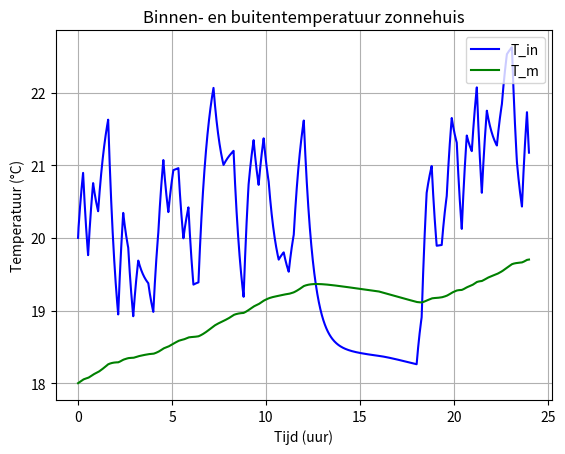
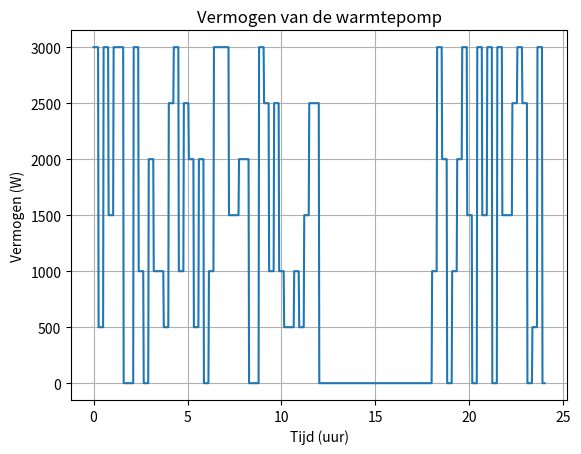

Write the Python code that produced these figures, in order.
#model warmtecircuit per 1.6 minuten
import numpy as np
import matplotlib.pyplot as plt
import random
#functions
def create_p_data(n):
    P_data = []
    N = n/(10)
    for _ in range(int(N)):
        random_num = random.randint(0, 6)
        P_data.extend([random_num] * 10)
    return P_data
# Define parameters
t0 = 0
t_end = 24*60*60 #aantal seconden in een dag
n = 15*60 #aantal stappen = aantal minuten * 60 seconden
h = (t_end-t0)/(n) #stapgrootte, dag wordt opgedeeld in 96 stukken dus er wordt elke 15 minuten een stap gezet
T_in_0 = 20 + 273.15
T_m_0 = 18 + 273.15
K_stop = 1000
# Parameters equations
C_i = 2.44*10**6
C_m = 9.40*10**7
R_i = 8.64*10**(-4)
R_e = 1.05*10**(-2)
R_vent = 7.98*10**(-3)
gA = 12
frad = 0.3

P_in = np.zeros(n)
P_data1 = create_p_data(n/2)
P_data1 = list(P_data1)
for i in range(int(n/4)):
    P_data1 += [0]
P_data2 = create_p_data(int(n/4))
P_data1 += list(P_data2)
#vul P_data tot lengte gelijk aan n
while len(P_data1) < n:
    P_data1 += [0]
print(P_data1)
#fill P_in with the values of P_data, each value is multiplied by 1500
for i in range(n):
    P_in[i] = P_data1[i] * 500
print(P_in)
CoP = 3
S_rad = []
#Maak een lijst S_rad met lengte n en vul deze met waarden tussen 0 en 100, normaal verdeeld rond het middelste element
for i in range(int(n/3)):
    S_rad += [0]
for i in range(int(n/3)):
    S_rad += [80]
for i in range(int(n/3)):
    S_rad += [0]
while len(S_rad) < n:
    S_rad += [0]
print(S_rad)
#
t = np.linspace(t0,t_end, n)
T_in = np.zeros([n])
T_m = np.zeros([n])
T_in[0] = T_in_0
T_m[0] = T_m_0
T_out = [18+273.15]
for i in range(60**3):
    T_out += [10+273.15]
for i in range(1,n):
    T_in[i] = T_in[i-1] + h * (1/C_i)*(P_in[i-1]*(1-frad)*CoP - (T_in[i-1]-T_out[i-1])/R_vent - (T_in[i-1]-T_m[i-1])/R_i)
    T_m[i] = T_m[i-1] + h * (1/C_m)*(P_in[i-1]*frad*CoP+gA*S_rad[i-1] - (T_m[i-1]-T_out[i-1])/R_e - (T_m[i-1]-T_in[i-1])/R_i)

plt.figure("Temperatuur")
plt.plot(t/(60*60),T_in-273.15,'b', label='T_in')
plt.plot(t/(60*60),T_m-273.15,'g', label='T_m')
plt.xlabel('Tijd (uur)')
plt.ylabel('Temperatuur (°C)')
plt.title('Binnen- en buitentemperatuur zonnehuis')
plt.grid()
plt.legend(loc='upper right')
plt.figure("Warmtepomp")
plt.plot(t/(60*60),P_in)
plt.xlabel('Tijd (uur)')
plt.ylabel('Vermogen (W)')
plt.title('Vermogen van de warmtepomp')
plt.grid()
plt.show()